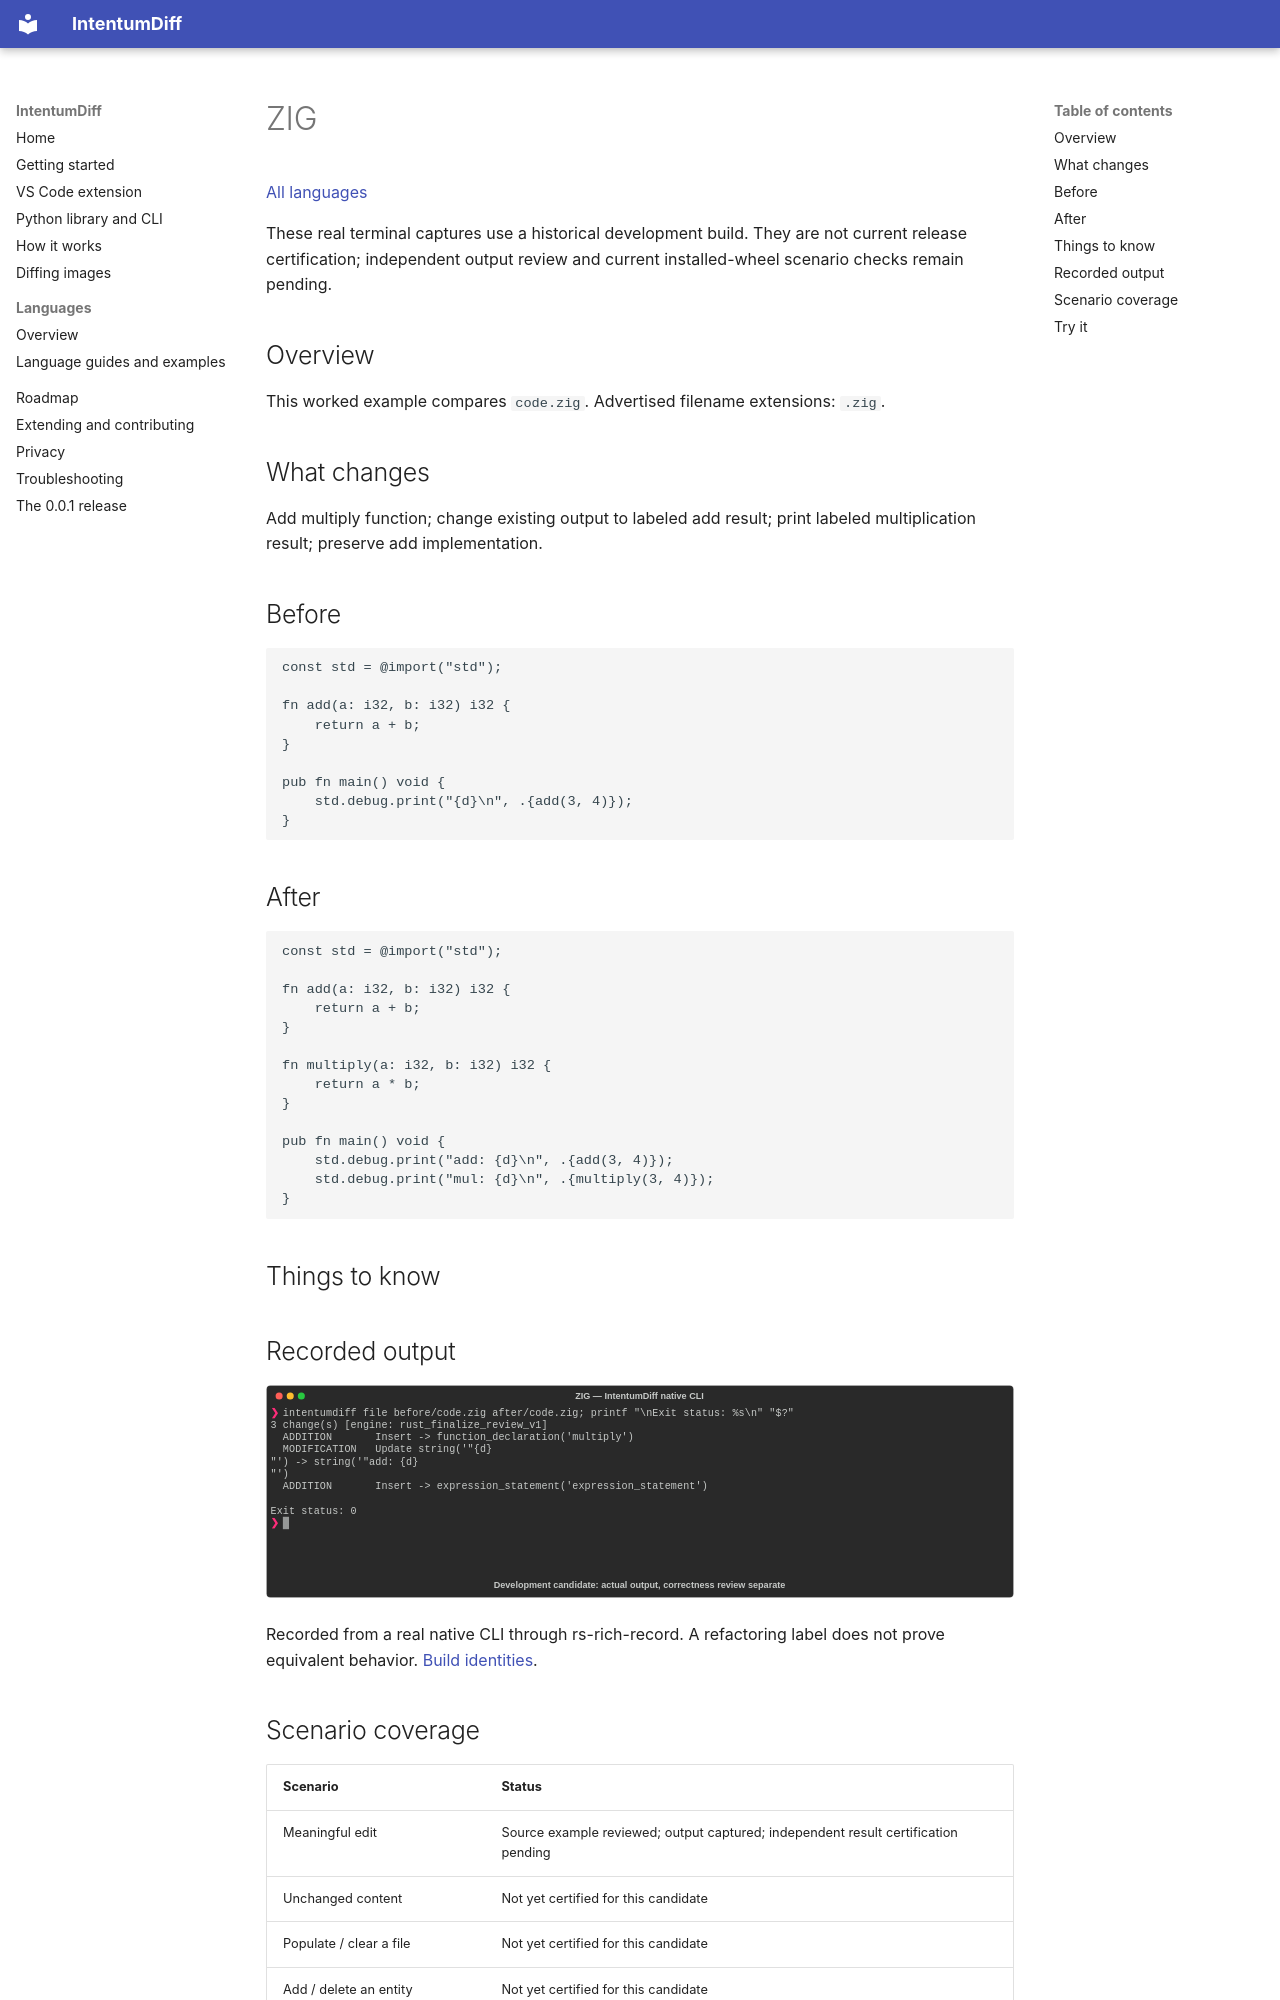

repository: buchochelliq-labs/intentumdiff-docs · page: languages/zig/index.html · generator: mkdocs

# ZIG

[All languages](../gallery.md)

These real terminal captures use a historical development build. They are not current release certification; independent output review and current installed-wheel scenario checks remain pending.

## Overview

This worked example compares `code.zig`. Advertised filename extensions: `.zig`.

## What changes

Add multiply function; change existing output to labeled add result; print labeled multiplication result; preserve add implementation.

## Before

````text
const std = @import("std");

fn add(a: i32, b: i32) i32 {
    return a + b;
}

pub fn main() void {
    std.debug.print("{d}\n", .{add(3, 4)});
}
````

## After

````text
const std = @import("std");

fn add(a: i32, b: i32) i32 {
    return a + b;
}

fn multiply(a: i32, b: i32) i32 {
    return a * b;
}

pub fn main() void {
    std.debug.print("add: {d}\n", .{add(3, 4)});
    std.debug.print("mul: {d}\n", .{multiply(3, 4)});
}
````

## Things to know

## Recorded output

![Actual ZIG terminal capture](meaningful-change.svg)

Recorded from a real native CLI through rs-rich-record. A refactoring label does not prove equivalent behavior. [Build identities](../provenance.md).
